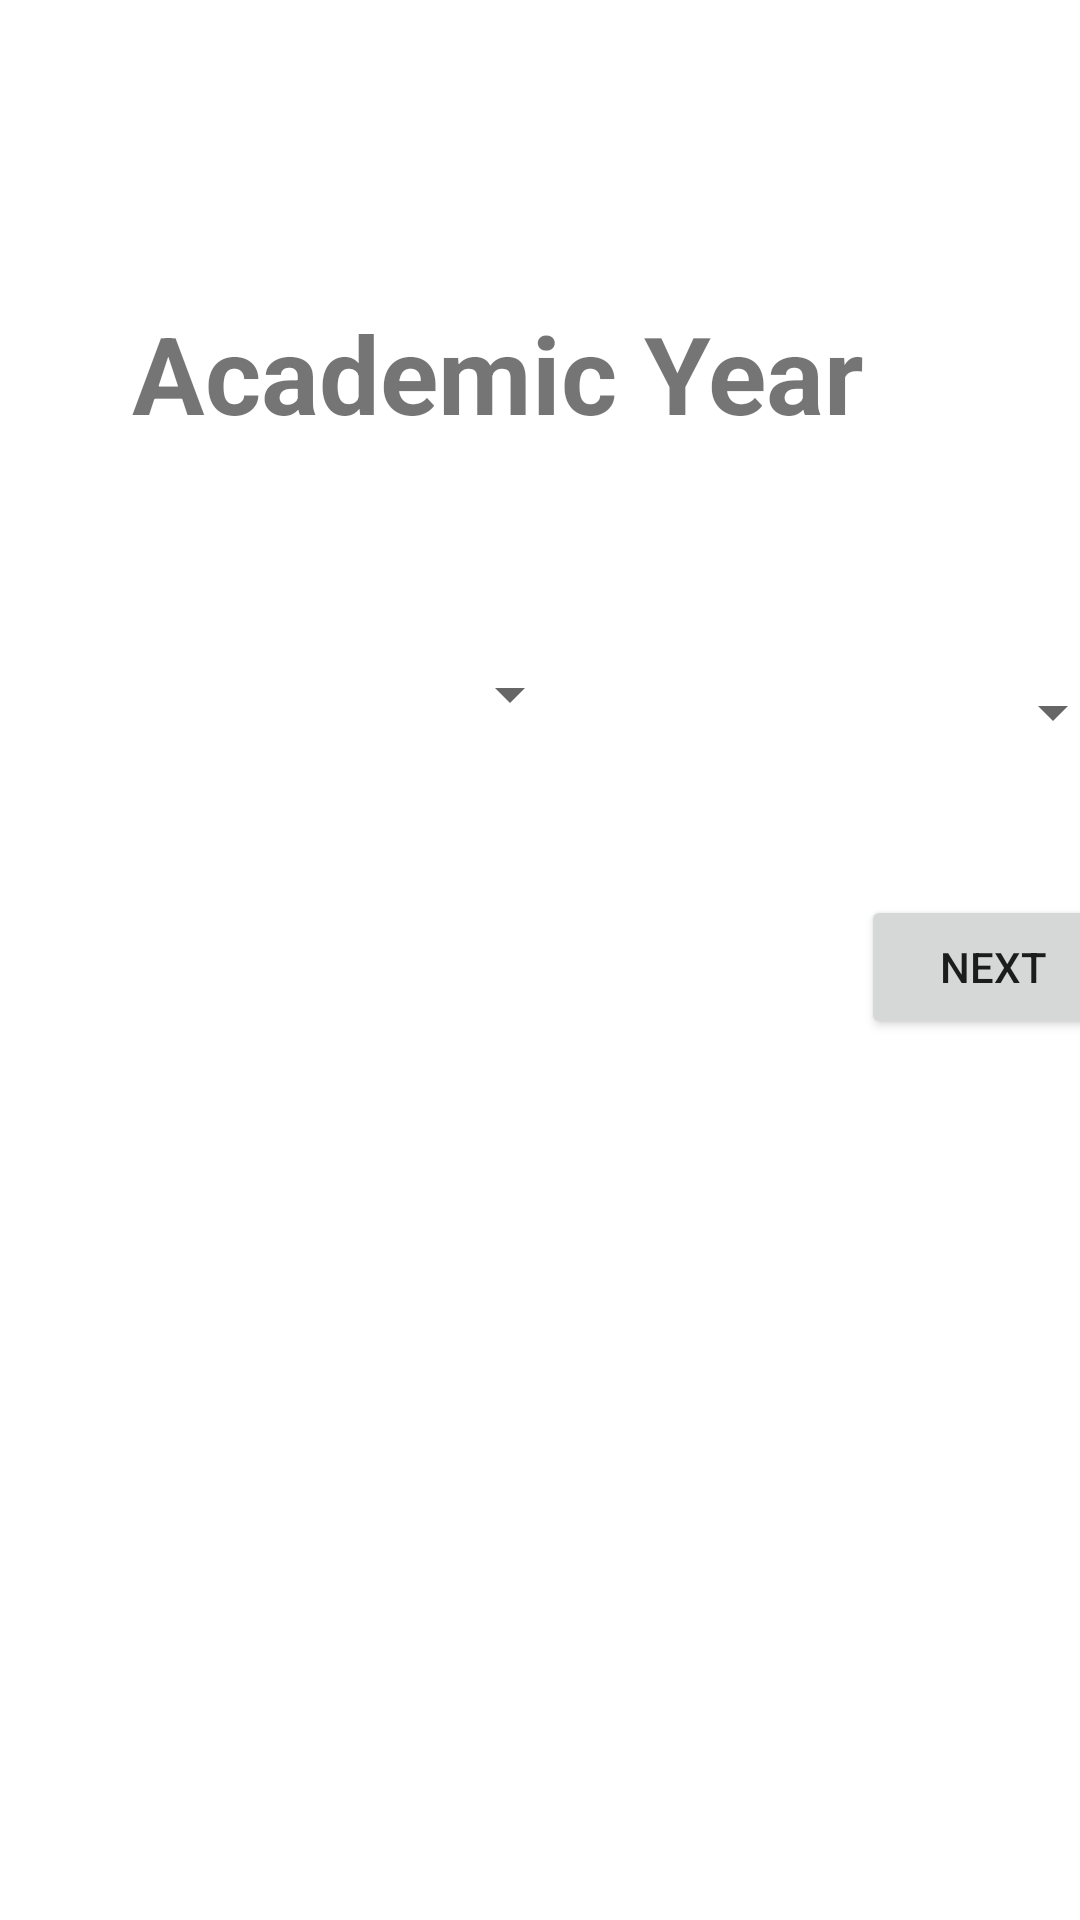

Produce the Android XML layout that renders to this screen, including the resource entries it uses.
<!-- AndroidManifest.xml: application theme Theme.DegreeAuditMobile -->
<!-- res/layout/activity_add_semester.xml -->
<?xml version="1.0" encoding="utf-8"?>
<androidx.constraintlayout.widget.ConstraintLayout xmlns:android="http://schemas.android.com/apk/res/android"
    xmlns:app="http://schemas.android.com/apk/res-auto"
    xmlns:tools="http://schemas.android.com/tools"
    android:layout_width="match_parent"
    android:layout_height="match_parent"
    tools:context=".UI.Activity.AddSemesterActivity">


    <TextView
        android:id="@+id/academicYearTV"
        android:layout_width="wrap_content"
        android:layout_height="wrap_content"
        android:layout_marginStart="44dp"
        android:layout_marginTop="100dp"
        android:text="@string/academicYearText"
        android:textSize="36sp"
        android:textStyle="bold"
        app:layout_constraintStart_toStartOf="parent"
        app:layout_constraintTop_toTopOf="parent" />

    <Spinner
        android:id="@+id/sessionSpinner"
        android:layout_width="150dp"
        android:layout_height="70dp"
        android:layout_marginTop="48dp"
        app:layout_constraintStart_toStartOf="@+id/academicYearTV"
        app:layout_constraintTop_toBottomOf="@+id/academicYearTV" />

    <Spinner
        android:id="@+id/yearSpinner"
        android:layout_width="141dp"
        android:layout_height="74dp"
        android:layout_marginStart="40dp"
        android:layout_marginTop="4dp"
        app:layout_constraintStart_toEndOf="@+id/sessionSpinner"
        app:layout_constraintTop_toTopOf="@+id/sessionSpinner" />

    <Button
        android:id="@+id/addSemToAddClassBtn"
        android:layout_width="wrap_content"
        android:layout_height="wrap_content"
        android:layout_marginTop="24dp"
        android:text="@string/next"
        app:layout_constraintEnd_toEndOf="@+id/yearSpinner"
        app:layout_constraintTop_toBottomOf="@+id/yearSpinner" />

    <TextView
        android:id="@+id/addSemTVDisplay"
        android:layout_width="333dp"
        android:layout_height="141dp"
        android:layout_marginStart="8dp"
        android:layout_marginTop="104dp"
        android:text=""
        android:textSize="24sp"
        app:layout_constraintStart_toStartOf="@+id/sessionSpinner"
        app:layout_constraintTop_toBottomOf="@+id/sessionSpinner" />

</androidx.constraintlayout.widget.ConstraintLayout>
<!-- resources referenced by this layout -->
<resources>
  <string name="academicYearText">Academic Year</string>
  <string name="next">Next</string>
  <style name="Theme.DegreeAuditMobile" parent="Theme.MaterialComponents.DayNight.DarkActionBar">
          
          <item name="colorPrimary">@color/purple_500</item>
          <item name="colorPrimaryVariant">@color/purple_700</item>
          <item name="colorOnPrimary">@color/white</item>
          
          <item name="colorSecondary">@color/teal_200</item>
          <item name="colorSecondaryVariant">@color/teal_700</item>
          <item name="colorOnSecondary">@color/black</item>
          
          <item name="android:statusBarColor" tools:targetApi="l">?attr/colorPrimaryVariant</item>
          
      </style>
  <!-- not gathered from this repository: default colours our renderer supplied (Android Studio template values) -->
  <color name="purple_500">#FF6200EE</color>
  <color name="purple_700">#FF3700B3</color>
  <color name="teal_200">#FF03DAC5</color>
  <color name="teal_700">#FF018786</color>
  <color name="black">#FF000000</color>
  <color name="white">#FFFFFFFF</color>
</resources>
